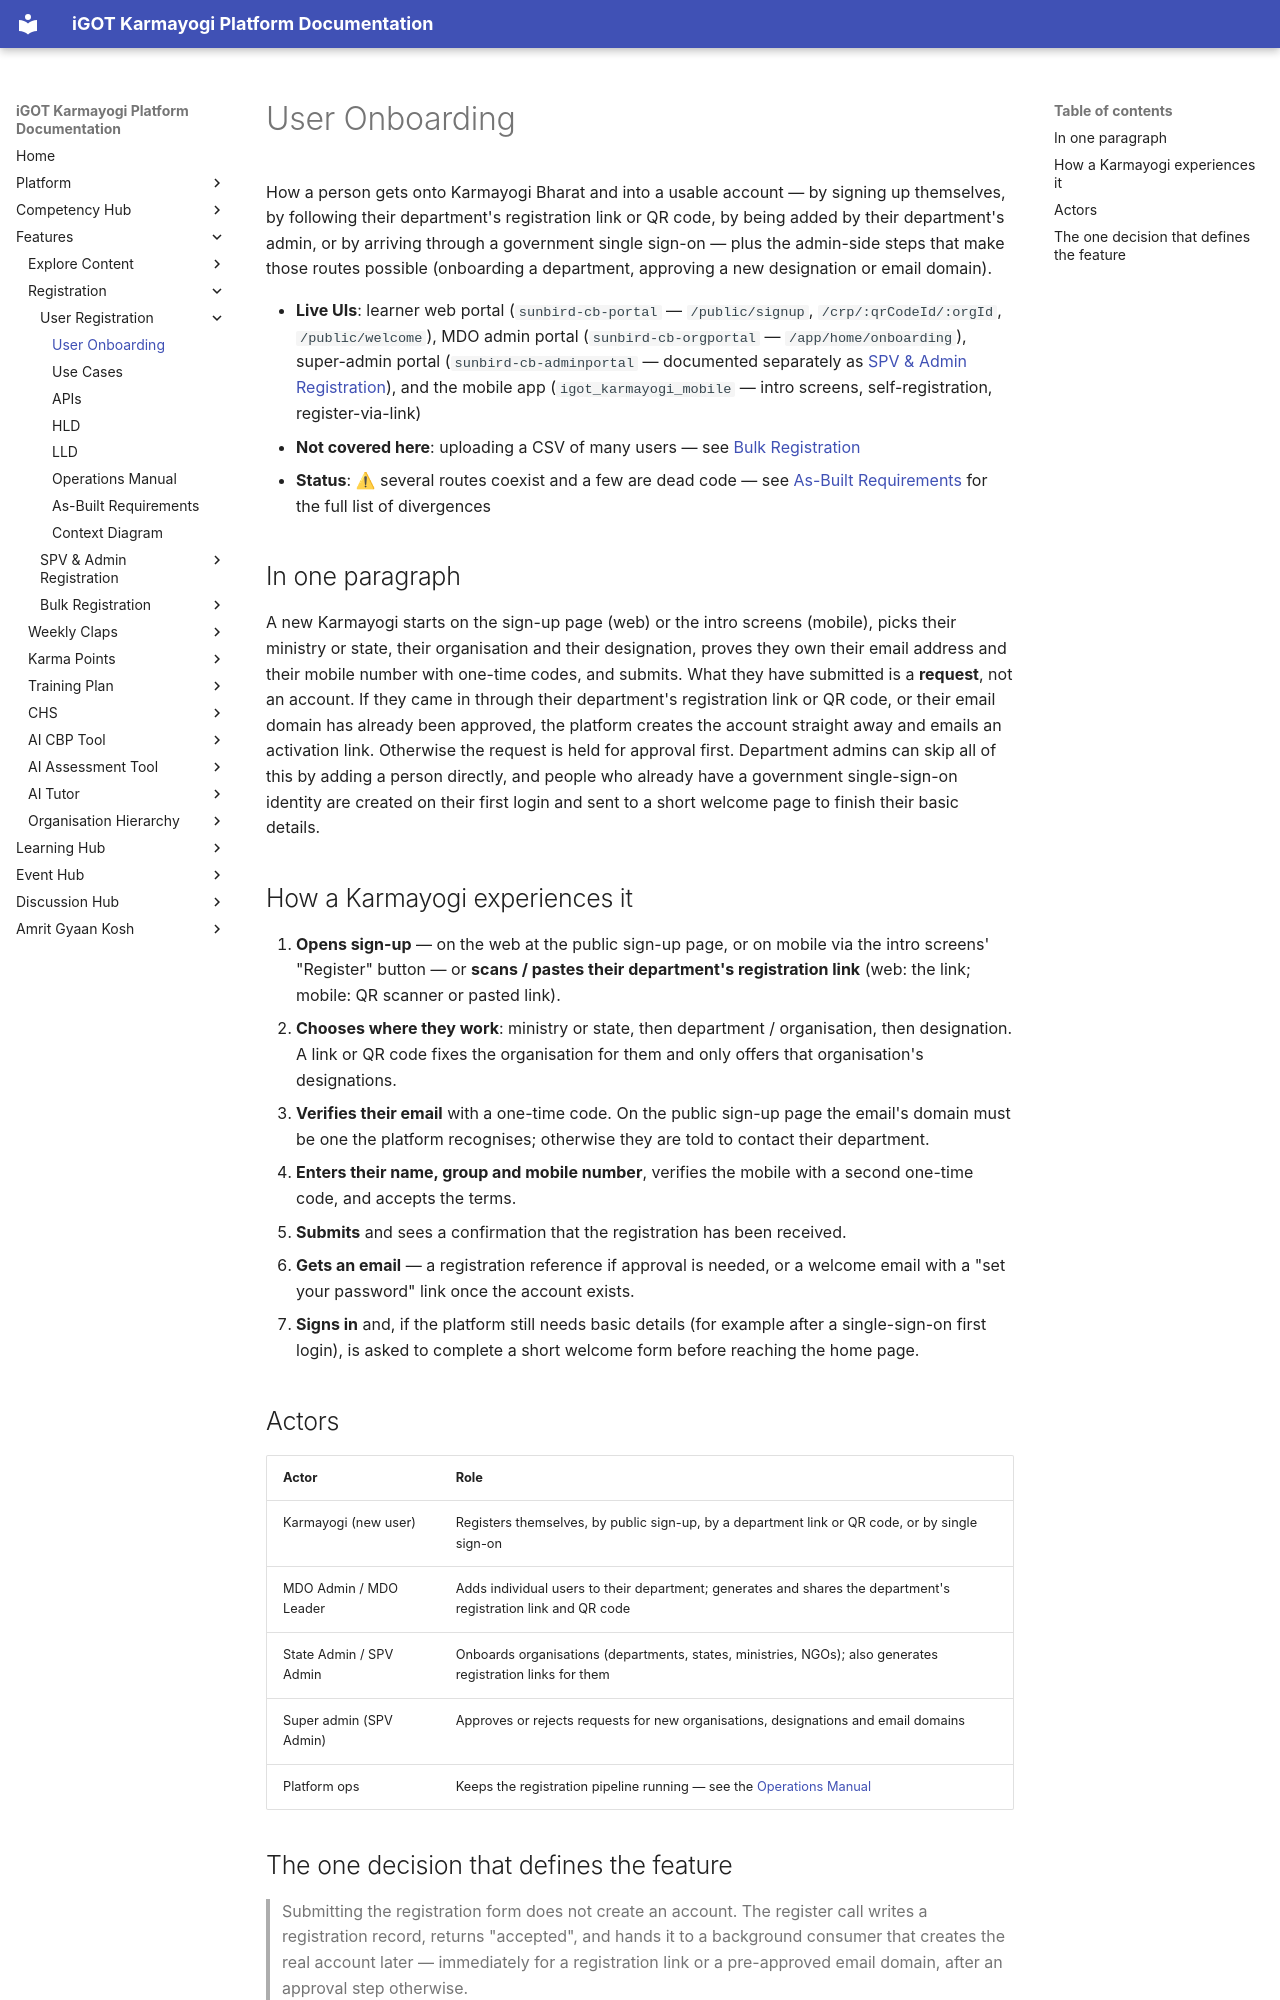

repository: KB-iGOT/igot-docs · page: learning-hub/user-onboarding/index.html · generator: mkdocs

# User Onboarding

How a person gets onto Karmayogi Bharat and into a usable account — by
signing up themselves, by following their department's registration link or
QR code, by being added by their department's admin, or by arriving through a
government single sign-on — plus the admin-side steps that make those routes
possible (onboarding a department, approving a new designation or email
domain).

- **Live UIs**: learner web portal (`sunbird-cb-portal` — `/public/signup`,
  `/crp/:qrCodeId/:orgId`, `/public/welcome`), MDO admin portal
  (`sunbird-cb-orgportal` — `/app/home/onboarding`), super-admin portal
  (`sunbird-cb-adminportal` — documented separately as
  [SPV & Admin Registration](../spv-admin-registration/index.md)), and the
  mobile app (`igot_karmayogi_mobile` — intro screens,
  self-registration, register-via-link)
- **Not covered here**: uploading a CSV of many users — see
  [Bulk Registration](../bulk-registration/index.md)
- **Status**: ⚠ several routes coexist and a few are dead code — see
  [As-Built Requirements](as-built-requirements.md) for the full list of
  divergences

## In one paragraph

A new Karmayogi starts on the sign-up page (web) or the intro screens
(mobile), picks their ministry or state, their organisation and their
designation, proves they own their email address and their mobile number with
one-time codes, and submits. What they have submitted is a **request**, not an
account. If they came in through their department's registration link or QR
code, or their email domain has already been approved, the platform creates
the account straight away and emails an activation link. Otherwise the request
is held for approval first. Department admins can skip all of this by adding a
person directly, and people who already have a government single-sign-on
identity are created on their first login and sent to a short welcome page to
finish their basic details.

## How a Karmayogi experiences it

1. **Opens sign-up** — on the web at the public sign-up page, or on mobile via
   the intro screens' "Register" button — or **scans / pastes their
   department's registration link** (web: the link; mobile: QR scanner or
   pasted link).
2. **Chooses where they work**: ministry or state, then department /
   organisation, then designation. A link or QR code fixes the organisation
   for them and only offers that organisation's designations.
3. **Verifies their email** with a one-time code. On the public sign-up page
   the email's domain must be one the platform recognises; otherwise they are
   told to contact their department.
4. **Enters their name, group and mobile number**, verifies the mobile with a
   second one-time code, and accepts the terms.
5. **Submits** and sees a confirmation that the registration has been
   received.
6. **Gets an email** — a registration reference if approval is needed, or a
   welcome email with a "set your password" link once the account exists.
7. **Signs in** and, if the platform still needs basic details (for example
   after a single-sign-on first login), is asked to complete a short welcome
   form before reaching the home page.

## Actors

| Actor | Role |
|---|---|
| Karmayogi (new user) | Registers themselves, by public sign-up, by a department link or QR code, or by single sign-on |
| MDO Admin / MDO Leader | Adds individual users to their department; generates and shares the department's registration link and QR code |
| State Admin / SPV Admin | Onboards organisations (departments, states, ministries, NGOs); also generates registration links for them |
| Super admin (SPV Admin) | Approves or rejects requests for new organisations, designations and email domains |
| Platform ops | Keeps the registration pipeline running — see the [Operations Manual](operations-manual.md) |
